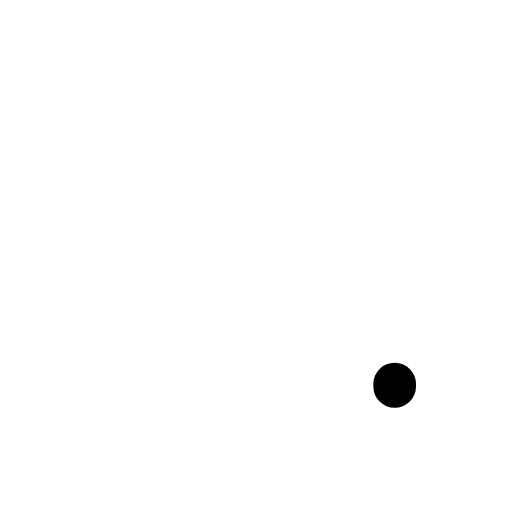
t = 0.00 s
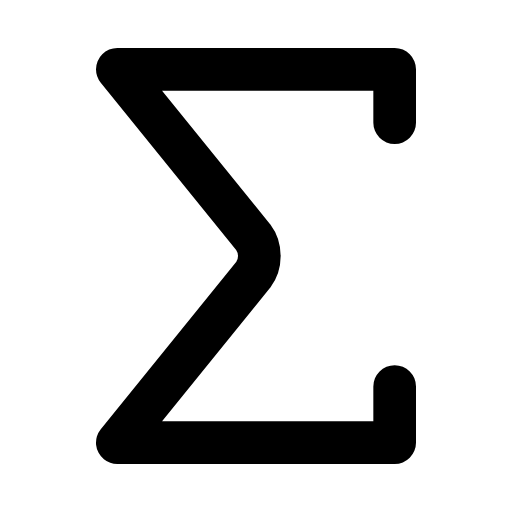
t = 0.28 s
t = 0.48 s: frame unchanged from t = 0.28 s, image omitted
t = 0.73 s: frame unchanged from t = 0.28 s, image omitted
t = 1.03 s: frame unchanged from t = 0.28 s, image omitted
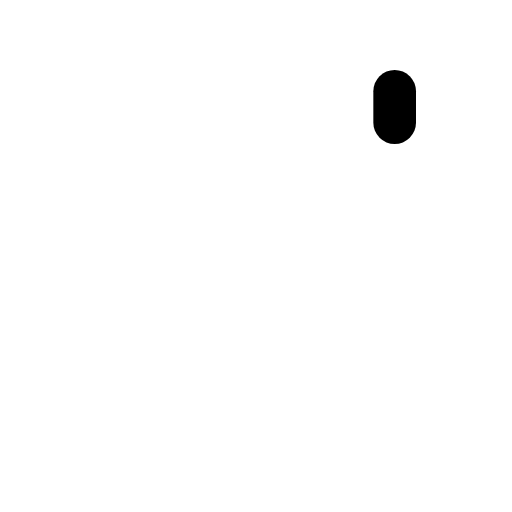
t = 1.26 s

The animated SVG that drew these frames (rendered in a browser with its animation timeline set to each time). Animation: 1 SMIL element (animate=1); one cycle of 1.50 s, repeats indefinitely.

<svg xmlns="http://www.w3.org/2000/svg" width="24" height="24" viewBox="0 0 24 24" fill="none"><g transform="translate(-3 -3) scale(1.25)"><path stroke="currentColor" stroke-width="1.6" stroke-linecap="round" stroke-linejoin="round" fill="none" d="M17.2 7L17.2 5L6.8 5L11.9 11.3C12.2 11.7 12.2 12.3 11.9 12.7L6.8 19L17.2 19L17.2 16.8" pathLength="1" stroke-dasharray="1"><animate attributeName="stroke-dashoffset" values="1;1;0;0;0;0;1;1;1" keyTimes="0;0;0.189;0.45;0.6;0.774;0.9;0.9;1" dur="1.5s" repeatCount="indefinite" calcMode="spline" keySplines="0.16 1 0.3 1;0.16 1 0.3 1;0.16 1 0.3 1;0.16 1 0.3 1;0.16 1 0.3 1;0.16 1 0.3 1;0.16 1 0.3 1;0.16 1 0.3 1"/></path></g></svg>
